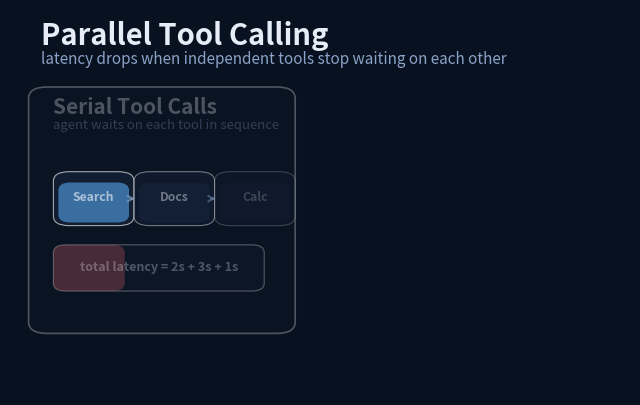
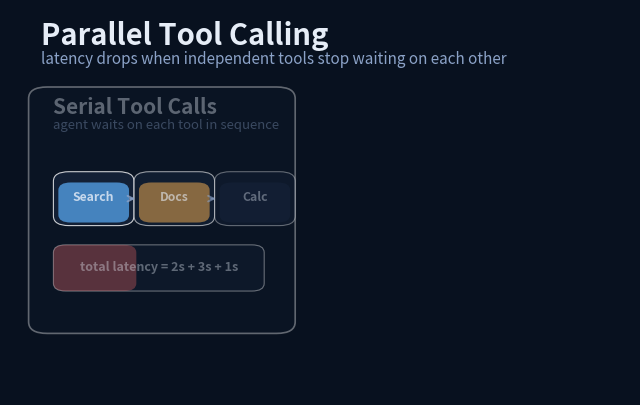
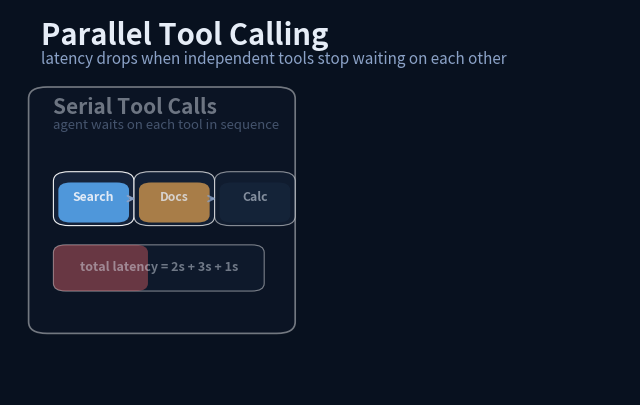
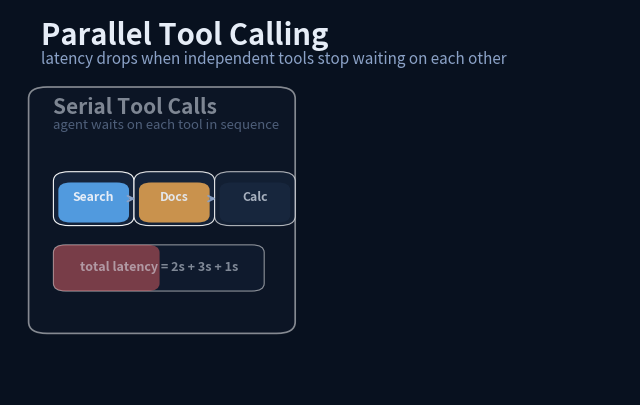
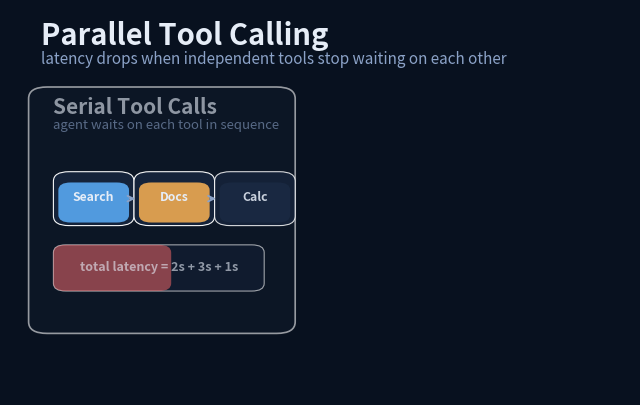
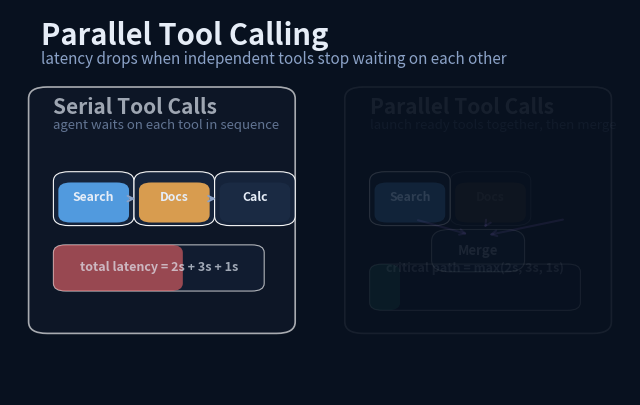
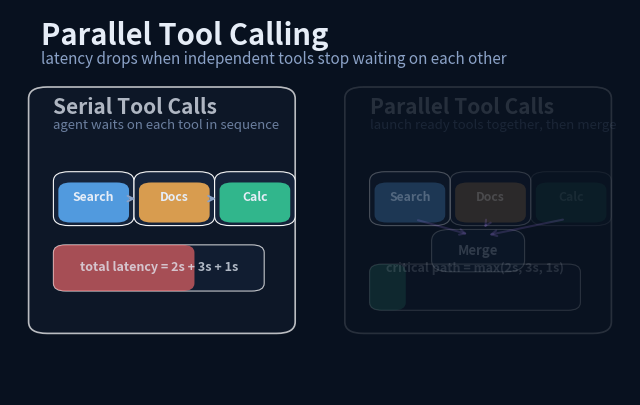
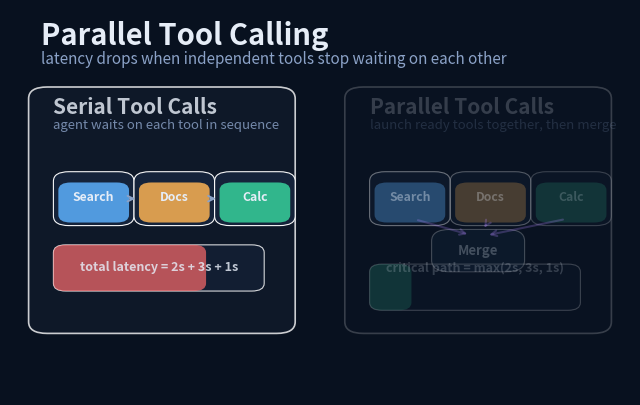
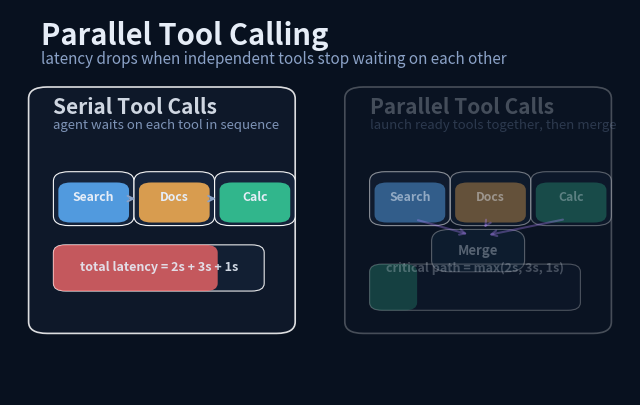
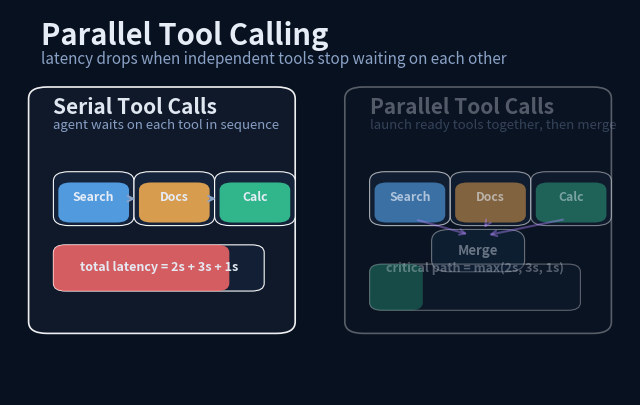
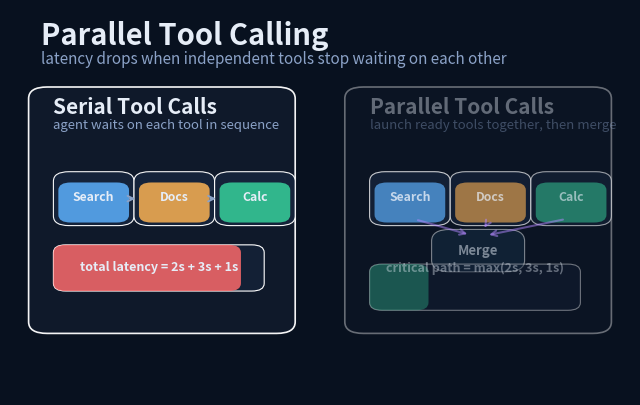
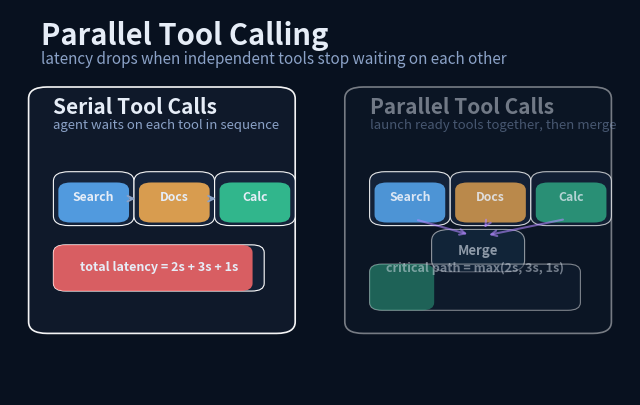
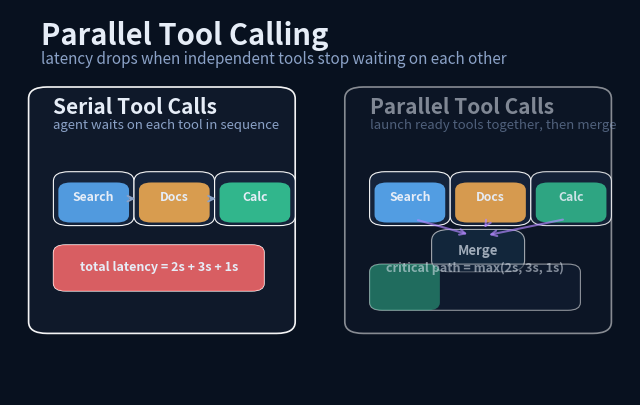
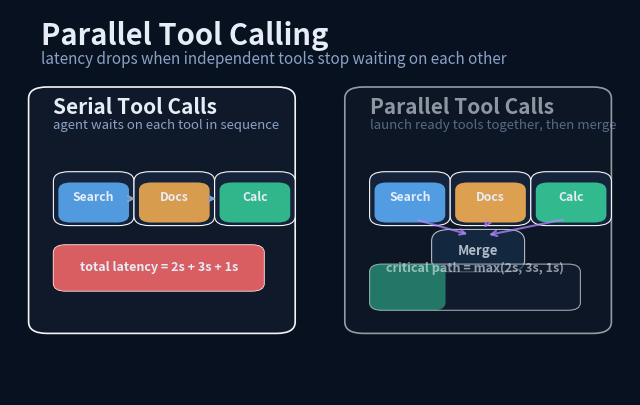
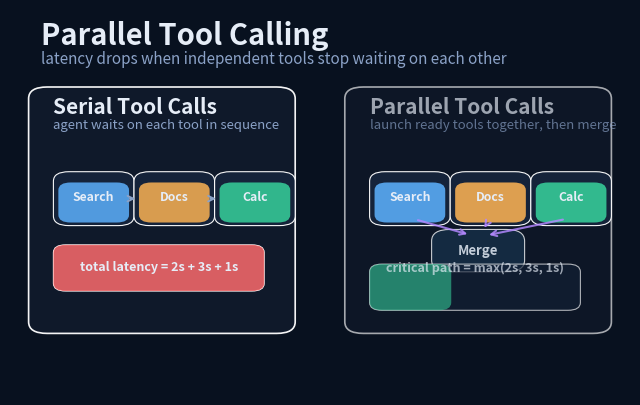
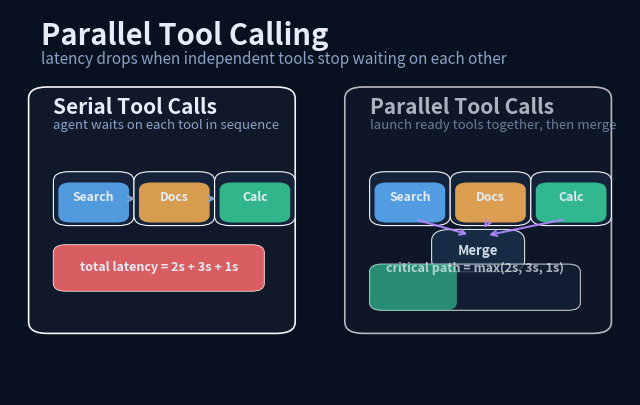

Write the Python code that produced these figures, in order. (Note: this script raises an exception after producing the figures.)
import math
from pathlib import Path

import matplotlib

matplotlib.use("Agg")
import matplotlib.patches as patches
import matplotlib.pyplot as plt
import numpy as np
from PIL import Image


WIDTH = 8
HEIGHT = 5
FRAMES = 42
BG = "#08111f"
PANEL = "#101a2b"
TEXT = "#e6edf7"
MUTED = "#8ba2c7"
BLUE = "#5db2ff"
GREEN = "#37d39d"
ORANGE = "#ffb454"
RED = "#ff6b6b"
PURPLE = "#b388ff"


def clamp(value: float) -> float:
    return max(0.0, min(1.0, value))


def stage(frame: int, start: int, end: int) -> float:
    if frame <= start:
        return 0.0
    if frame >= end:
        return 1.0
    return (frame - start) / float(end - start)


def rounded_box(ax, x, y, w, h, color, alpha=1.0, radius=0.03, lw=1.2):
    patch = patches.FancyBboxPatch(
        (x, y),
        w,
        h,
        boxstyle=f"round,pad=0.02,rounding_size={radius}",
        facecolor=color,
        edgecolor=(1, 1, 1, 0.08),
        linewidth=lw,
        alpha=alpha,
    )
    ax.add_patch(patch)
    return patch


def arrow(ax, x1, y1, x2, y2, color, alpha=1.0, width=1.8):
    ax.annotate(
        "",
        xy=(x2, y2),
        xytext=(x1, y1),
        arrowprops=dict(
            arrowstyle="->",
            lw=width,
            color=color,
            alpha=alpha,
            shrinkA=6,
            shrinkB=8,
        ),
    )


def draw_serial_panel(ax, progress: float):
    alpha = clamp(progress * 1.2)
    rounded_box(ax, 0.05, 0.18, 0.39, 0.60, PANEL, alpha=0.96 * alpha)
    ax.text(0.07, 0.73, "Serial Tool Calls", color=TEXT, fontsize=15, fontweight="bold", alpha=alpha)
    ax.text(0.07, 0.69, "agent waits on each tool in sequence", color=MUTED, fontsize=9.5, alpha=alpha)

    labels = [("Search", BLUE), ("Docs", ORANGE), ("Calc", GREEN)]
    x_positions = [0.09, 0.22, 0.35]
    active_idx = min(2, int(progress * 3.2))
    for idx, ((label, color), x) in enumerate(zip(labels, x_positions)):
        local = clamp(progress * 2.6 - idx * 0.22)
        if local <= 0:
            continue
        rounded_box(ax, x, 0.46, 0.09, 0.10, "#16243b", alpha=0.96 * local, radius=0.025, lw=0.8)
        fill = color if idx <= active_idx else "#1b2c45"
        rounded_box(ax, x + 0.008, 0.468, 0.074, 0.064, fill, alpha=0.84 * local, radius=0.02, lw=0.0)
        ax.text(x + 0.045, 0.512, label, color=TEXT, fontsize=8.8, fontweight="bold", ha="center", va="center", alpha=local)
        if idx < 2:
            arrow(ax, x + 0.09, 0.51, x_positions[idx + 1], 0.51, MUTED, alpha=local, width=1.4)

    rounded_box(ax, 0.09, 0.29, 0.30, 0.08, "#132035", alpha=alpha, radius=0.02, lw=0.8)
    width = 0.30 * clamp(progress)
    rounded_box(ax, 0.09, 0.29, width, 0.08, RED, alpha=0.84 * alpha, radius=0.02, lw=0.0)
    ax.text(0.24, 0.33, "total latency = 2s + 3s + 1s", color=TEXT, fontsize=9, fontweight="bold", ha="center", va="center", alpha=alpha)


def draw_parallel_panel(ax, progress: float):
    alpha = clamp(progress * 1.2)
    rounded_box(ax, 0.56, 0.18, 0.39, 0.60, PANEL, alpha=0.96 * alpha)
    ax.text(0.58, 0.73, "Parallel Tool Calls", color=TEXT, fontsize=15, fontweight="bold", alpha=alpha)
    ax.text(0.58, 0.69, "launch ready tools together, then merge", color=MUTED, fontsize=9.5, alpha=alpha)

    labels = [("Search", BLUE), ("Docs", ORANGE), ("Calc", GREEN)]
    xs = [0.60, 0.73, 0.86]
    pulse = 0.9 + 0.1 * math.sin(progress * math.pi)
    for idx, ((label, color), x) in enumerate(zip(labels, xs)):
        local = clamp(progress * 2.4 - idx * 0.10)
        if local <= 0:
            continue
        rounded_box(ax, x, 0.46, 0.09, 0.10, "#16243b", alpha=0.96 * local, radius=0.025, lw=0.8)
        rounded_box(ax, x + 0.008, 0.468, 0.074, 0.064, color, alpha=0.86 * local * pulse, radius=0.02, lw=0.0)
        ax.text(x + 0.045, 0.512, label, color=TEXT, fontsize=8.8, fontweight="bold", ha="center", va="center", alpha=local)

    local = clamp(progress * 1.5)
    rounded_box(ax, 0.70, 0.34, 0.11, 0.07, "#17314a", alpha=0.92 * local, radius=0.03, lw=0.8)
    ax.text(0.755, 0.375, "Merge", color=TEXT, fontsize=9.5, fontweight="bold", ha="center", va="center", alpha=local)
    for x in xs:
        arrow(ax, x + 0.045, 0.46, 0.755, 0.41, PURPLE, alpha=local, width=1.5)

    rounded_box(ax, 0.60, 0.24, 0.30, 0.08, "#132035", alpha=alpha, radius=0.02, lw=0.8)
    width = 0.30 * clamp(progress * 0.55)
    rounded_box(ax, 0.60, 0.24, width, 0.08, GREEN, alpha=0.84 * alpha, radius=0.02, lw=0.0)
    ax.text(0.75, 0.33, "critical path = max(2s, 3s, 1s)", color=TEXT, fontsize=9, fontweight="bold", ha="center", va="center", alpha=alpha)


def build_frame(frame: int):
    fig, ax = plt.subplots(figsize=(WIDTH, HEIGHT))
    fig.patch.set_facecolor(BG)
    ax.set_facecolor(BG)
    ax.set_xlim(0, 1)
    ax.set_ylim(0, 1)
    ax.set_xticks([])
    ax.set_yticks([])
    for spine in ax.spines.values():
        spine.set_visible(False)

    ax.text(0.05, 0.91, "Parallel Tool Calling", color=TEXT, fontsize=21, fontweight="bold")
    ax.text(0.05, 0.86, "latency drops when independent tools stop waiting on each other", color=MUTED, fontsize=11)

    p1 = stage(frame, -4, 12)
    p2 = stage(frame, 4, 22)
    p3 = stage(frame, 20, 38)

    draw_serial_panel(ax, p1)
    draw_parallel_panel(ax, p2)

    footer_alpha = clamp(p3 * 1.2)
    rounded_box(ax, 0.24, 0.05, 0.52, 0.07, "#132138", alpha=0.92 * footer_alpha, radius=0.03, lw=0.8)
    ax.text(
        0.50,
        0.085,
        "same tool set, different schedule: sum latency vs critical-path latency",
        color=TEXT,
        fontsize=8.8,
        ha="center",
        va="center",
        alpha=footer_alpha,
    )

    fig.canvas.draw()
    image = np.frombuffer(fig.canvas.buffer_rgba(), dtype=np.uint8)
    image = image.reshape(fig.canvas.get_width_height()[::-1] + (4,))
    plt.close(fig)
    return Image.fromarray(image[:, :, :3])


def main():
    frames = [build_frame(frame) for frame in range(FRAMES)]
    output_path = Path(__file__).with_name("21-parallel-tool-calling.gif")
    frames[0].save(
        output_path,
        save_all=True,
        append_images=frames[1:],
        duration=110,
        loop=0,
        optimize=False,
    )
    print(f"saved {output_path}")


if __name__ == "__main__":
    main()
